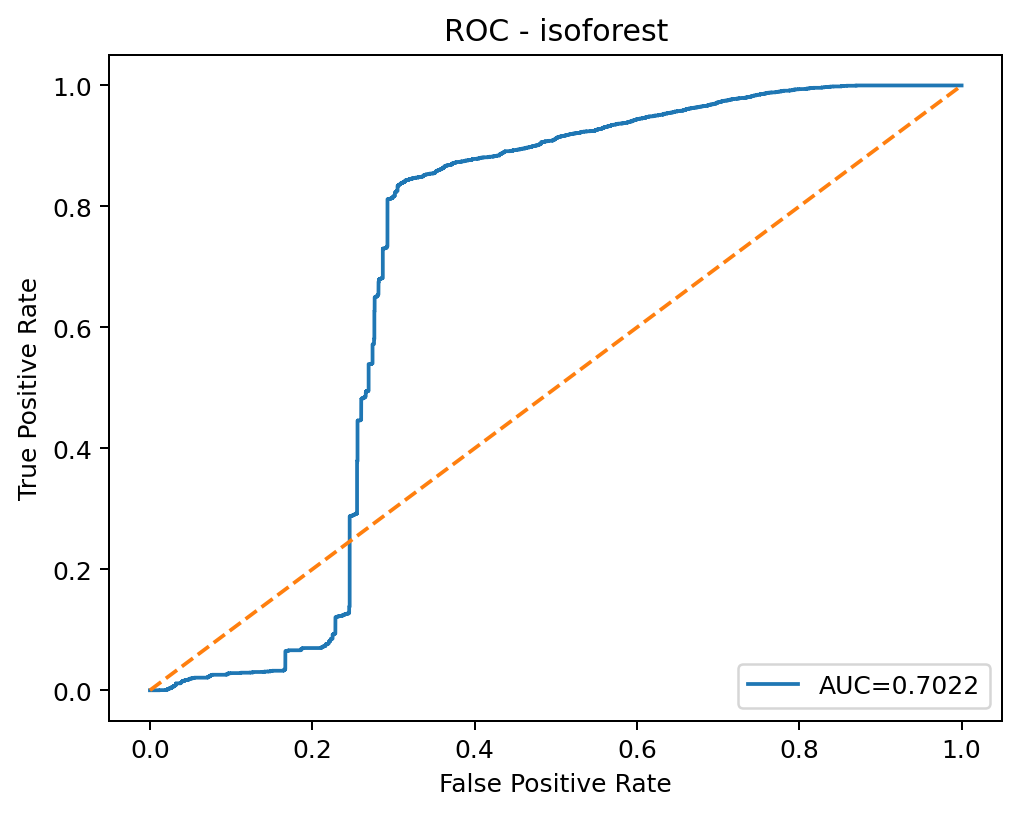

Values plotted in this chart, from the file beside it:
threshold, fpr, tpr
inf, 0.0, 0.0
0.1395, 5.201019399802361e-05, 0.0
0.1192, 0.002496, 0.0
0.1191, 0.003225, 0.0
0.119, 0.004213, 0.0
0.1189, 0.005721, 0.0
0.1188, 0.005773, 0.0
0.1186, 0.006189, 0.0
0.1179, 0.006449, 0.0
0.1177, 0.007437, 0.0
0.1163, 0.007958, 0.0
0.1161, 0.008062, 0.0
0.1145, 0.00905, 0.0
0.1142, 0.009154, 0.0
0.1075, 0.01227, 0.0
0.1074, 0.01227, 0.0002288
0.09412, 0.0194, 0.0002288
0.09407, 0.0194, 0.0004577
0.09387, 0.01961, 0.0004577
0.09385, 0.01997, 0.0004577
0.09372, 0.02039, 0.0004577
0.09264, 0.02091, 0.0004577
0.09263, 0.02091, 0.0006865
0.09217, 0.02106, 0.0006865
0.09196, 0.02106, 0.0009153
0.09169, 0.02112, 0.0009153
0.09166, 0.02112, 0.001373
0.09147, 0.02127, 0.001373
0.09141, 0.02127, 0.001602
0.08909, 0.02169, 0.001602
0.08895, 0.02169, 0.001831
0.08814, 0.02205, 0.001831
0.08799, 0.02221, 0.001831
0.08687, 0.02247, 0.001831
0.08677, 0.02262, 0.001831
0.08611, 0.02294, 0.001831
0.08557, 0.02294, 0.002059
0.08502, 0.0233, 0.002059
0.08499, 0.0233, 0.002746
0.08452, 0.0234, 0.002746
0.08437, 0.0234, 0.002975
0.08287, 0.02372, 0.002975
0.08281, 0.02372, 0.003204
0.07793, 0.02559, 0.003204
0.07769, 0.02559, 0.003432
0.07754, 0.02575, 0.003432
0.07747, 0.02575, 0.003661
0.07694, 0.02601, 0.003661
0.0769, 0.02601, 0.00389
0.07675, 0.02616, 0.00389
0.07669, 0.02616, 0.004348
0.07612, 0.02642, 0.004348
0.07604, 0.02642, 0.004577
0.07589, 0.02668, 0.004577
0.07585, 0.02668, 0.005034
0.07534, 0.02731, 0.005034
0.0753, 0.02731, 0.005263
0.07525, 0.02736, 0.005263
0.07523, 0.02736, 0.005492
0.0746, 0.02814, 0.005492
... 3,691 more rows
